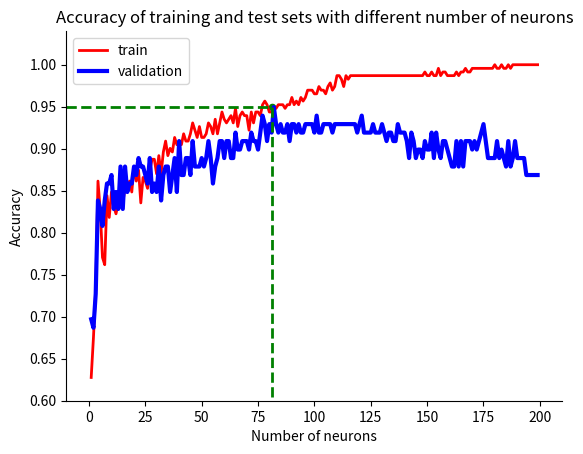

Write the Python code that produced this figure.
import numpy as np
import matplotlib.pyplot as plt

train = [0.6277056277056277, 0.6753246753246753, 0.7316017316017316, 0.8614718614718615, 0.8268398268398268,
         0.7705627705627706, 0.7619047619047619, 0.8441558441558441, 0.8181818181818182, 0.8484848484848485,
         0.8311688311688312, 0.8225108225108225, 0.8354978354978355, 0.8528138528138528, 0.8354978354978355,
         0.8528138528138528, 0.8528138528138528, 0.8614718614718615, 0.8484848484848485, 0.8787878787878788,
         0.8614718614718615, 0.8744588744588745, 0.8354978354978355, 0.8658008658008658, 0.8614718614718615,
         0.8528138528138528, 0.8744588744588745, 0.8874458874458875, 0.8874458874458875, 0.8701298701298701,
         0.8917748917748918, 0.8701298701298701, 0.8961038961038961, 0.9090909090909091, 0.8917748917748918,
         0.9004329004329005, 0.8961038961038961, 0.9134199134199135, 0.9047619047619048, 0.9090909090909091,
         0.9047619047619048, 0.9177489177489178, 0.9090909090909091, 0.9090909090909091, 0.9177489177489178,
         0.9307359307359307, 0.922077922077922, 0.9134199134199135, 0.9264069264069265, 0.9134199134199135,
         0.9134199134199135, 0.9177489177489178, 0.9307359307359307, 0.9264069264069265, 0.9177489177489178,
         0.935064935064935, 0.9177489177489178, 0.9307359307359307, 0.9437229437229437, 0.935064935064935,
         0.9307359307359307, 0.935064935064935, 0.9393939393939394, 0.9307359307359307, 0.948051948051948,
         0.9264069264069265, 0.9393939393939394, 0.9437229437229437, 0.9393939393939394, 0.9393939393939394,
         0.922077922077922, 0.9437229437229437, 0.9307359307359307, 0.9437229437229437, 0.9437229437229437,
         0.9393939393939394, 0.9523809523809523, 0.9567099567099567, 0.9523809523809523, 0.9437229437229437,
         0.9437229437229437, 0.948051948051948, 0.948051948051948, 0.9523809523809523, 0.9523809523809523,
         0.9523809523809523, 0.948051948051948, 0.9523809523809523, 0.9523809523809523, 0.961038961038961,
         0.9523809523809523, 0.9567099567099567, 0.9523809523809523, 0.961038961038961, 0.9567099567099567,
         0.961038961038961, 0.9696969696969697, 0.9696969696969697, 0.9696969696969697, 0.9653679653679653,
         0.9653679653679653, 0.974025974025974, 0.9696969696969697, 0.9696969696969697, 0.9653679653679653,
         0.974025974025974, 0.9783549783549783, 0.9696969696969697, 0.974025974025974, 0.987012987012987,
         0.987012987012987, 0.9826839826839827, 0.974025974025974, 0.987012987012987, 0.9826839826839827,
         0.987012987012987, 0.987012987012987, 0.987012987012987, 0.987012987012987, 0.987012987012987,
         0.987012987012987, 0.987012987012987, 0.987012987012987, 0.987012987012987, 0.987012987012987,
         0.987012987012987, 0.987012987012987, 0.987012987012987, 0.987012987012987, 0.987012987012987,
         0.987012987012987, 0.987012987012987, 0.987012987012987, 0.987012987012987, 0.987012987012987,
         0.987012987012987, 0.987012987012987, 0.987012987012987, 0.987012987012987, 0.987012987012987,
         0.987012987012987, 0.987012987012987, 0.987012987012987, 0.987012987012987, 0.987012987012987,
         0.987012987012987, 0.987012987012987, 0.987012987012987, 0.9913419913419913, 0.987012987012987,
         0.987012987012987, 0.9913419913419913, 0.987012987012987, 0.987012987012987, 0.9956709956709957,
         0.987012987012987, 0.9913419913419913, 0.9913419913419913, 0.987012987012987, 0.987012987012987,
         0.987012987012987, 0.987012987012987, 0.9913419913419913, 0.987012987012987, 0.9913419913419913,
         0.9913419913419913, 0.9956709956709957, 0.9913419913419913, 0.9913419913419913, 0.9956709956709957,
         0.9956709956709957, 0.9956709956709957, 0.9956709956709957, 0.9956709956709957, 0.9956709956709957,
         0.9956709956709957, 0.9956709956709957, 0.9956709956709957, 0.9956709956709957, 1.0, 0.9956709956709957,
         0.9956709956709957, 1.0, 0.9956709956709957, 0.9956709956709957, 1.0, 0.9956709956709957, 1.0, 1.0, 1.0, 1.0,
         1.0, 1.0, 1.0, 1.0, 1.0, 1.0, 1.0, 1.0]
val = [0.696969696969697, 0.6868686868686869, 0.7272727272727273, 0.8383838383838383, 0.8282828282828283,
       0.8080808080808081, 0.8383838383838383, 0.8585858585858586, 0.8585858585858586, 0.8686868686868687,
       0.8282828282828283, 0.8484848484848485, 0.8282828282828283, 0.8787878787878788, 0.8282828282828283,
       0.8787878787878788, 0.8484848484848485, 0.8585858585858586, 0.8585858585858586, 0.8787878787878788,
       0.8686868686868687, 0.8888888888888888, 0.8787878787878788, 0.8787878787878788, 0.8686868686868687,
       0.8585858585858586, 0.8888888888888888, 0.8484848484848485, 0.8585858585858586, 0.8484848484848485,
       0.8787878787878788, 0.8383838383838383, 0.8686868686868687, 0.8787878787878788, 0.8787878787878788,
       0.8484848484848485, 0.8686868686868687, 0.8888888888888888, 0.8484848484848485, 0.9090909090909091,
       0.8686868686868687, 0.8686868686868687, 0.8888888888888888, 0.8888888888888888, 0.8686868686868687,
       0.9090909090909091, 0.8787878787878788, 0.8787878787878788, 0.8787878787878788, 0.8888888888888888,
       0.8787878787878788, 0.8888888888888888, 0.9090909090909091, 0.8888888888888888, 0.8585858585858586,
       0.8787878787878788, 0.8888888888888888, 0.9090909090909091, 0.9090909090909091, 0.8888888888888888,
       0.9090909090909091, 0.9090909090909091, 0.8888888888888888, 0.8888888888888888, 0.9191919191919192,
       0.898989898989899, 0.898989898989899, 0.9090909090909091, 0.9090909090909091, 0.9090909090909091,
       0.898989898989899, 0.9191919191919192, 0.9090909090909091, 0.9090909090909091, 0.898989898989899,
       0.9191919191919192, 0.9393939393939394, 0.9292929292929293, 0.9090909090909091, 0.9292929292929293,
       0.9191919191919192, 0.9494949494949495, 0.9292929292929293, 0.9191919191919192, 0.9292929292929293,
       0.9191919191919192, 0.9191919191919192, 0.9292929292929293, 0.9090909090909091, 0.9292929292929293,
       0.9292929292929293, 0.9191919191919192, 0.9292929292929293, 0.9191919191919192, 0.9191919191919192,
       0.9292929292929293, 0.9292929292929293, 0.9292929292929293, 0.9292929292929293, 0.9191919191919192,
       0.9393939393939394, 0.9191919191919192, 0.9191919191919192, 0.9292929292929293, 0.9292929292929293,
       0.9292929292929293, 0.9292929292929293, 0.9191919191919192, 0.9292929292929293, 0.9292929292929293,
       0.9292929292929293, 0.9292929292929293, 0.9292929292929293, 0.9292929292929293, 0.9292929292929293,
       0.9292929292929293, 0.9292929292929293, 0.9292929292929293, 0.9191919191919192, 0.9292929292929293,
       0.9393939393939394, 0.9191919191919192, 0.9191919191919192, 0.9191919191919192, 0.9191919191919192,
       0.9292929292929293, 0.9191919191919192, 0.9191919191919192, 0.9191919191919192, 0.9292929292929293,
       0.9191919191919192, 0.9090909090909091, 0.9191919191919192, 0.9191919191919192, 0.9090909090909091,
       0.9090909090909091, 0.9292929292929293, 0.9191919191919192, 0.9191919191919192, 0.9191919191919192,
       0.9090909090909091, 0.8888888888888888, 0.9191919191919192, 0.9090909090909091, 0.8888888888888888,
       0.898989898989899, 0.898989898989899, 0.8888888888888888, 0.9090909090909091, 0.898989898989899,
       0.898989898989899, 0.9191919191919192, 0.8888888888888888, 0.9191919191919192, 0.898989898989899,
       0.8888888888888888, 0.9090909090909091, 0.9090909090909091, 0.898989898989899, 0.8888888888888888,
       0.8787878787878788, 0.8787878787878788, 0.9090909090909091, 0.8787878787878788, 0.9090909090909091,
       0.8787878787878788, 0.9090909090909091, 0.9090909090909091, 0.9090909090909091, 0.898989898989899,
       0.9090909090909091, 0.898989898989899, 0.9090909090909091, 0.9191919191919192, 0.9292929292929293,
       0.9090909090909091, 0.8888888888888888, 0.8888888888888888, 0.8888888888888888, 0.8888888888888888,
       0.9090909090909091, 0.8888888888888888, 0.898989898989899, 0.8888888888888888, 0.8787878787878788,
       0.9090909090909091, 0.8787878787878788, 0.8888888888888888, 0.9090909090909091, 0.8888888888888888,
       0.8888888888888888, 0.8888888888888888, 0.8888888888888888, 0.8686868686868687, 0.8686868686868687,
       0.8686868686868687, 0.8686868686868687, 0.8686868686868687, 0.8686868686868687]

print(val.index(max(val)))
print(max(val))
print(val[81])
print(train[81])
x_data = range(1, 200)

plt.figure(dpi=600)

ln1, = plt.plot(x_data, train, color='red', linewidth=2.0, linestyle='-')
ln2, = plt.plot(x_data, val, color='blue', linewidth=3.0, linestyle='-')

plt.title("Accuracy of training and test sets with different number of neurons")  # 设置标题及字体

plt.legend(handles=[ln1, ln2], labels=['train', 'validation'])

plt.xlabel('Number of neurons')
plt.ylabel('Accuracy')

plt.xlim(xmin=-10,xmax=210)
plt.ylim(ymin=0.60,ymax=1.04)

plt.scatter(81, 0.9494949494949495, s=20, color='g')
plt.plot([81,81],[0.9494949494949495,0.60],'g--',lw=2)
plt.plot([-10,81],[0.9494949494949495,0.9494949494949495],'g--',lw=2)

ax = plt.gca()
ax.spines['right'].set_color('none')  # right边框属性设置为none 不显示
ax.spines['top'].set_color('none')  # top边框属性设置为none 不显示

plt.show()
